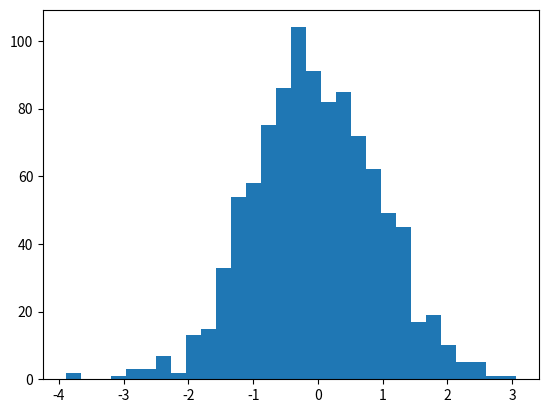

Write the Python code that produced this figure.
import numpy as np
import matplotlib.pyplot as plt

rng = np.random.default_rng(0)
fig, ax = plt.subplots()
ax.hist(rng.normal(size=1000), bins=30)
fig.savefig("hist_basic.png")
